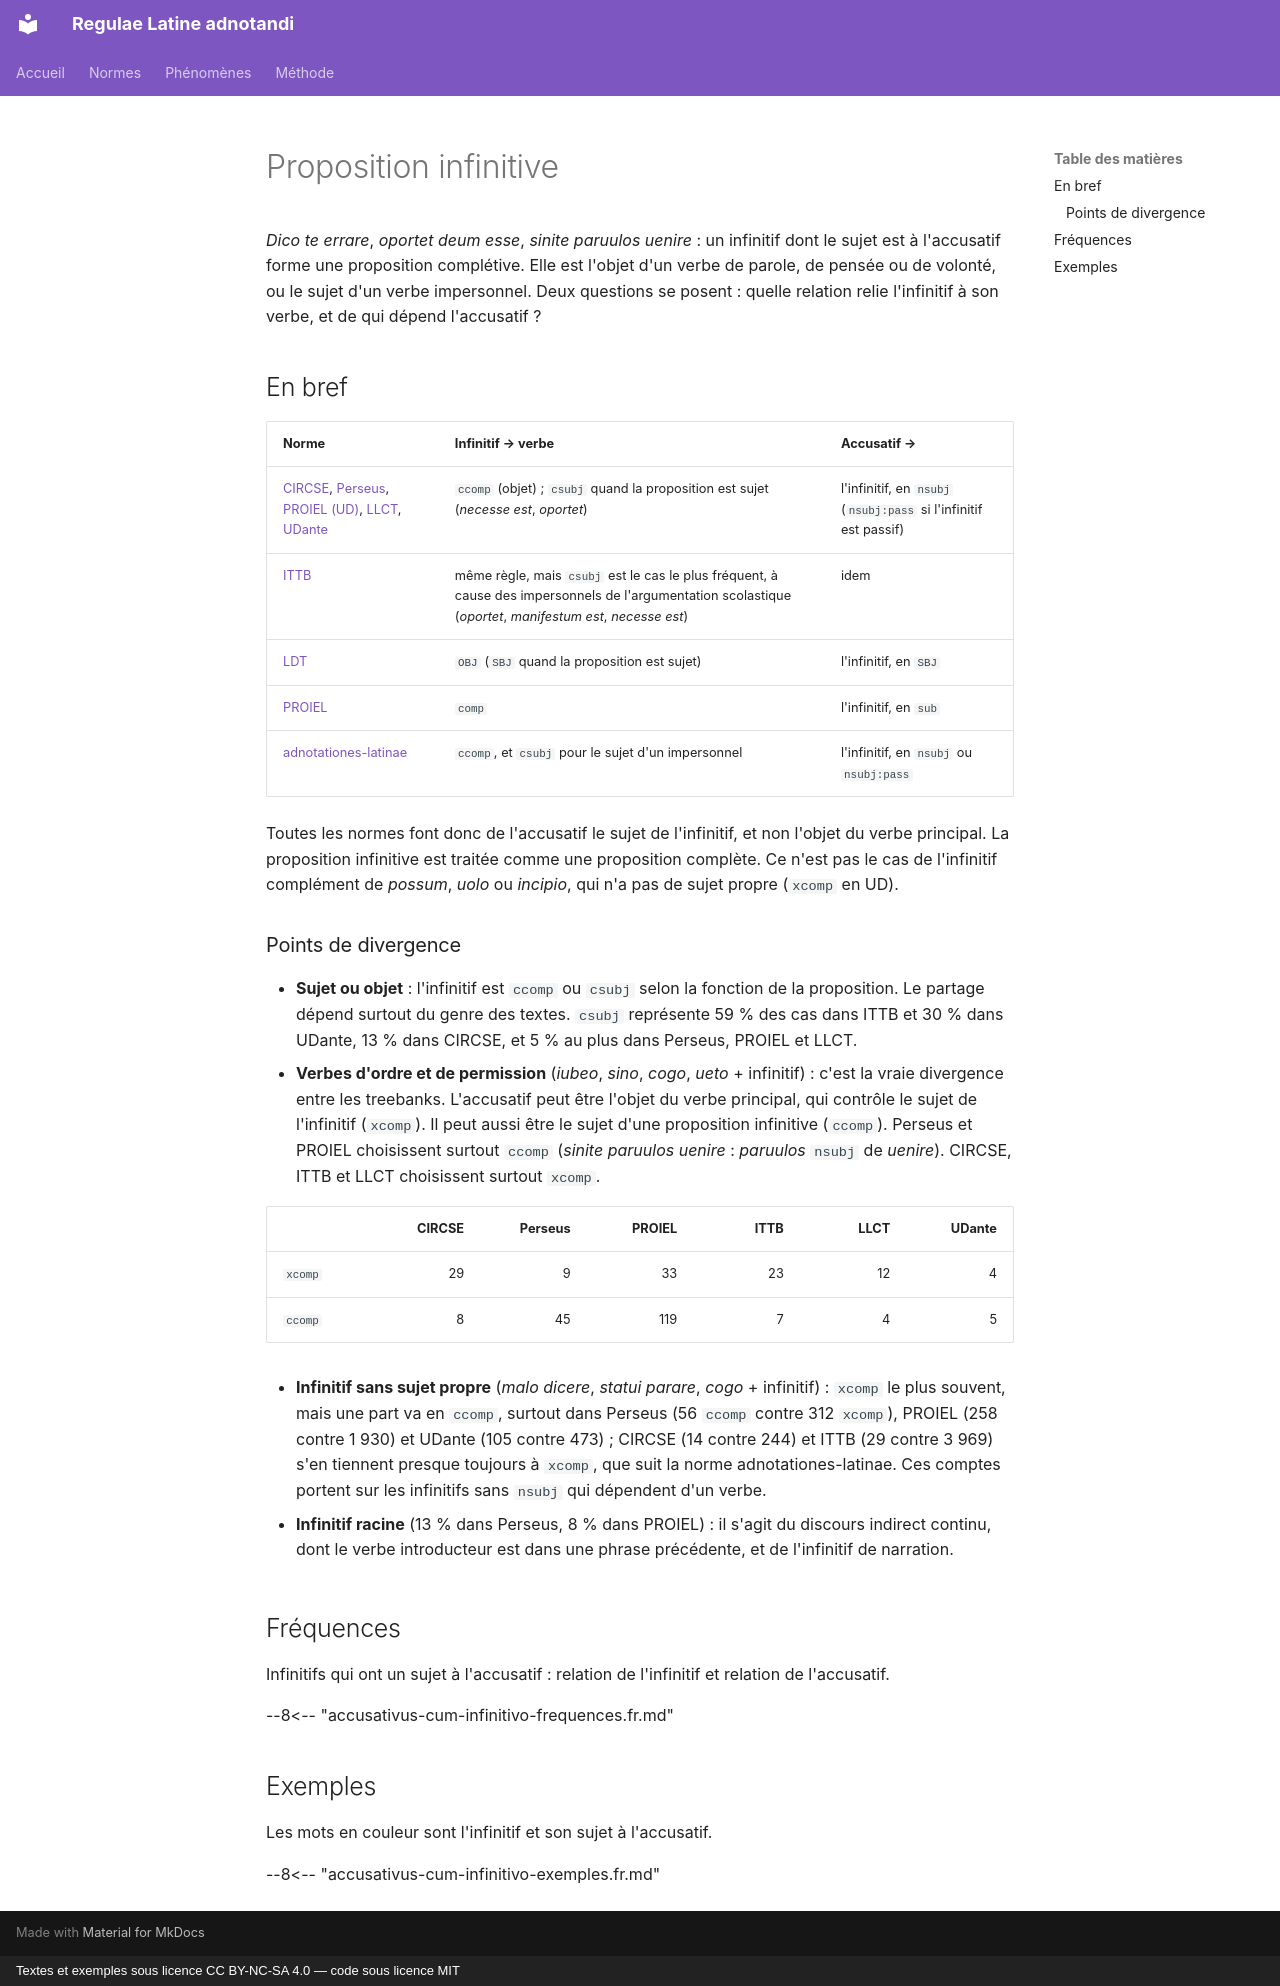

repository: jderet/regulae-latine-adnotandi · page: phaenomena/accusativus-cum-infinitivo.fr/index.html · generator: mkdocs · copyright: Textes et exemples sous licence CC BY-NC-SA 4.0 — code sous licence MIT

# Proposition infinitive

*Dico te errare*, *oportet deum esse*, *sinite paruulos uenire* : un infinitif dont le sujet est à l'accusatif forme une proposition complétive. Elle est l'objet d'un verbe de parole, de pensée ou de volonté, ou le sujet d'un verbe impersonnel. Deux questions se posent : quelle relation relie l'infinitif à son verbe, et de qui dépend l'accusatif ?

## En bref

| Norme | Infinitif → verbe | Accusatif → |
|---|---|---|
| [CIRCSE](../normes/circse.md), [Perseus](../normes/perseus.md), [PROIEL (UD)](../normes/proiel-ud.md), [LLCT](../normes/llct.md), [UDante](../normes/udante.md) | `ccomp` (objet) ; `csubj` quand la proposition est sujet (*necesse est*, *oportet*) | l'infinitif, en `nsubj` (`nsubj:pass` si l'infinitif est passif) |
| [ITTB](../normes/ittb.md) | même règle, mais `csubj` est le cas le plus fréquent, à cause des impersonnels de l'argumentation scolastique (*oportet*, *manifestum est*, *necesse est*) | idem |
| [LDT](../normes/ldt.md) | `OBJ` (`SBJ` quand la proposition est sujet) | l'infinitif, en `SBJ` |
| [PROIEL](../normes/proiel.md) | `comp` | l'infinitif, en `sub` |
| [adnotationes-latinae](../normes/adnotationes.md) | `ccomp`, et `csubj` pour le sujet d'un impersonnel | l'infinitif, en `nsubj` ou `nsubj:pass` |

Toutes les normes font donc de l'accusatif le sujet de l'infinitif, et non l'objet du verbe principal. La proposition infinitive est traitée comme une proposition complète. Ce n'est pas le cas de l'infinitif complément de *possum*, *uolo* ou *incipio*, qui n'a pas de sujet propre (`xcomp` en UD).

### Points de divergence

- **Sujet ou objet** : l'infinitif est `ccomp` ou `csubj` selon la fonction de la proposition. Le partage dépend surtout du genre des textes. `csubj` représente 59 % des cas dans ITTB et 30 % dans UDante, 13 % dans CIRCSE, et 5 % au plus dans Perseus, PROIEL et LLCT.
- **Verbes d'ordre et de permission** (*iubeo*, *sino*, *cogo*, *ueto* + infinitif) : c'est la vraie divergence entre les treebanks. L'accusatif peut être l'objet du verbe principal, qui contrôle le sujet de l'infinitif (`xcomp`). Il peut aussi être le sujet d'une proposition infinitive (`ccomp`). Perseus et PROIEL choisissent surtout `ccomp` (*sinite paruulos uenire* : *paruulos* `nsubj` de *uenire*). CIRCSE, ITTB et LLCT choisissent surtout `xcomp`.

  | | CIRCSE | Perseus | PROIEL | ITTB | LLCT | UDante |
  |---|---:|---:|---:|---:|---:|---:|
  | `xcomp` | 29 | 9 | 33 | 23 | 12 | 4 |
  | `ccomp` | 8 | 45 | 119 | 7 | 4 | 5 |

- **Infinitif sans sujet propre** (*malo dicere*, *statui parare*, *cogo* + infinitif) : `xcomp` le plus souvent, mais une part va en `ccomp`, surtout dans Perseus (56 `ccomp` contre 312 `xcomp`), PROIEL (258 contre 1 930) et UDante (105 contre 473) ; CIRCSE (14 contre 244) et ITTB (29 contre 3 969) s'en tiennent presque toujours à `xcomp`, que suit la norme adnotationes-latinae. Ces comptes portent sur les infinitifs sans `nsubj` qui dépendent d'un verbe.

- **Infinitif racine** (13 % dans Perseus, 8 % dans PROIEL) : il s'agit du discours indirect continu, dont le verbe introducteur est dans une phrase précédente, et de l'infinitif de narration.

## Fréquences

Infinitifs qui ont un sujet à l'accusatif : relation de l'infinitif et relation de l'accusatif.

--8<-- "accusativus-cum-infinitivo-frequences.fr.md"

## Exemples

Les mots en couleur sont l'infinitif et son sujet à l'accusatif.

--8<-- "accusativus-cum-infinitivo-exemples.fr.md"
